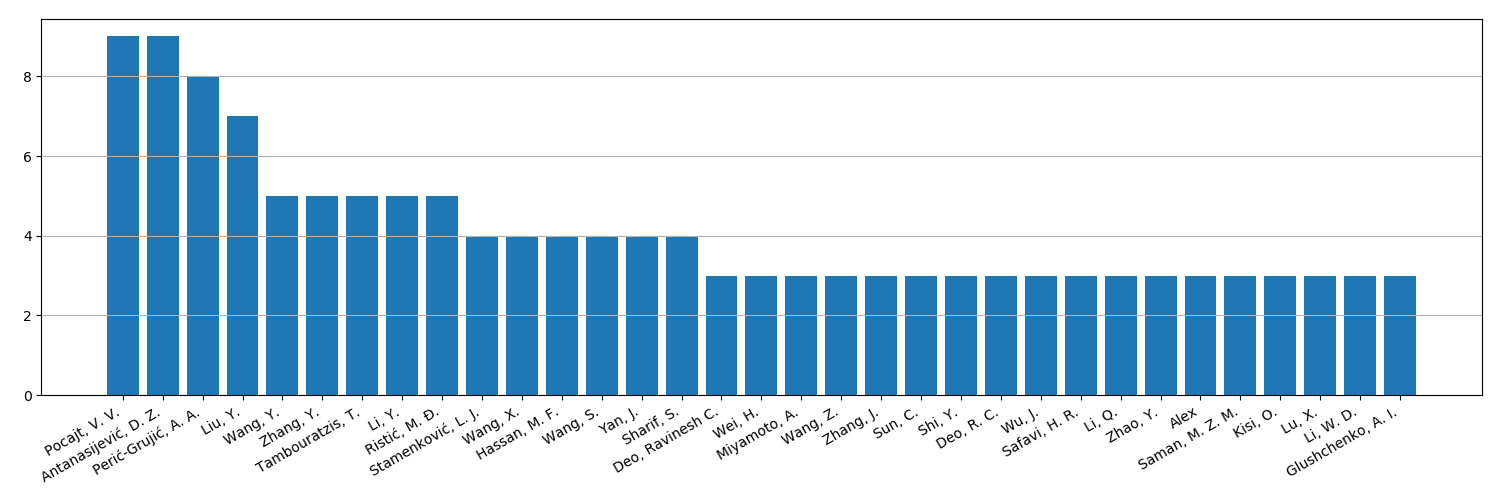

Values plotted in this chart, from the file beside it:
Author, Number of Publications
Pocajt, V. V., 9
Antanasijević, D. Z., 9
Perić-Grujić, A. A., 8
Liu, Y., 7
Wang, Y., 5
Zhang, Y., 5
Tambouratzis, T., 5
Li, Y., 5
Ristić, M. Đ., 5
Stamenković, L. J., 4
Wang, X., 4
Hassan, M. F., 4
Wang, S., 4
Yan, J., 4
Sharif, S., 4
Deo, Ravinesh C., 3
Wei, H., 3
Miyamoto, A., 3
Wang, Z., 3
Zhang, J., 3
Sun, C., 3
Shi, Y., 3
Deo, R. C., 3
Wu, J., 3
Safavi, H. R., 3
Li, Q., 3
Zhao, Y., 3
Alex, 3
Saman, M. Z. M., 3
Kisi, O., 3
Lu, X., 3
Li, W. D., 3
Glushchenko, A. I., 3
Ristić, M. T., 2
Ristić, M., 2
Mossa, G., 2
Mummolo, G., 2
Vinodh, S., 2
Wang, L., 2
Mugica, F., 2
Callou, G., 2
Wang, H., 2
Jamalipour, A., 2
Buscema, M., 2
Ferreira, J., 2
Rankothge, W. H., 2
Weerakkody, W. A. N. D., 2
Jiao, L., 2
Aydin, Hakan, 2
Karimi, M., 2
Masinde, M., 2
Yaseen, Z. M., 2
Baklacioglu, Tolga, 2
Yang, Z., 2
Yang, X., 2
Yang, Q., 2
Mazzei, L., 2
Yang, L., 2
Ristić, M. D., 2
Barata, Jose, 2
... 1,761 more rows
